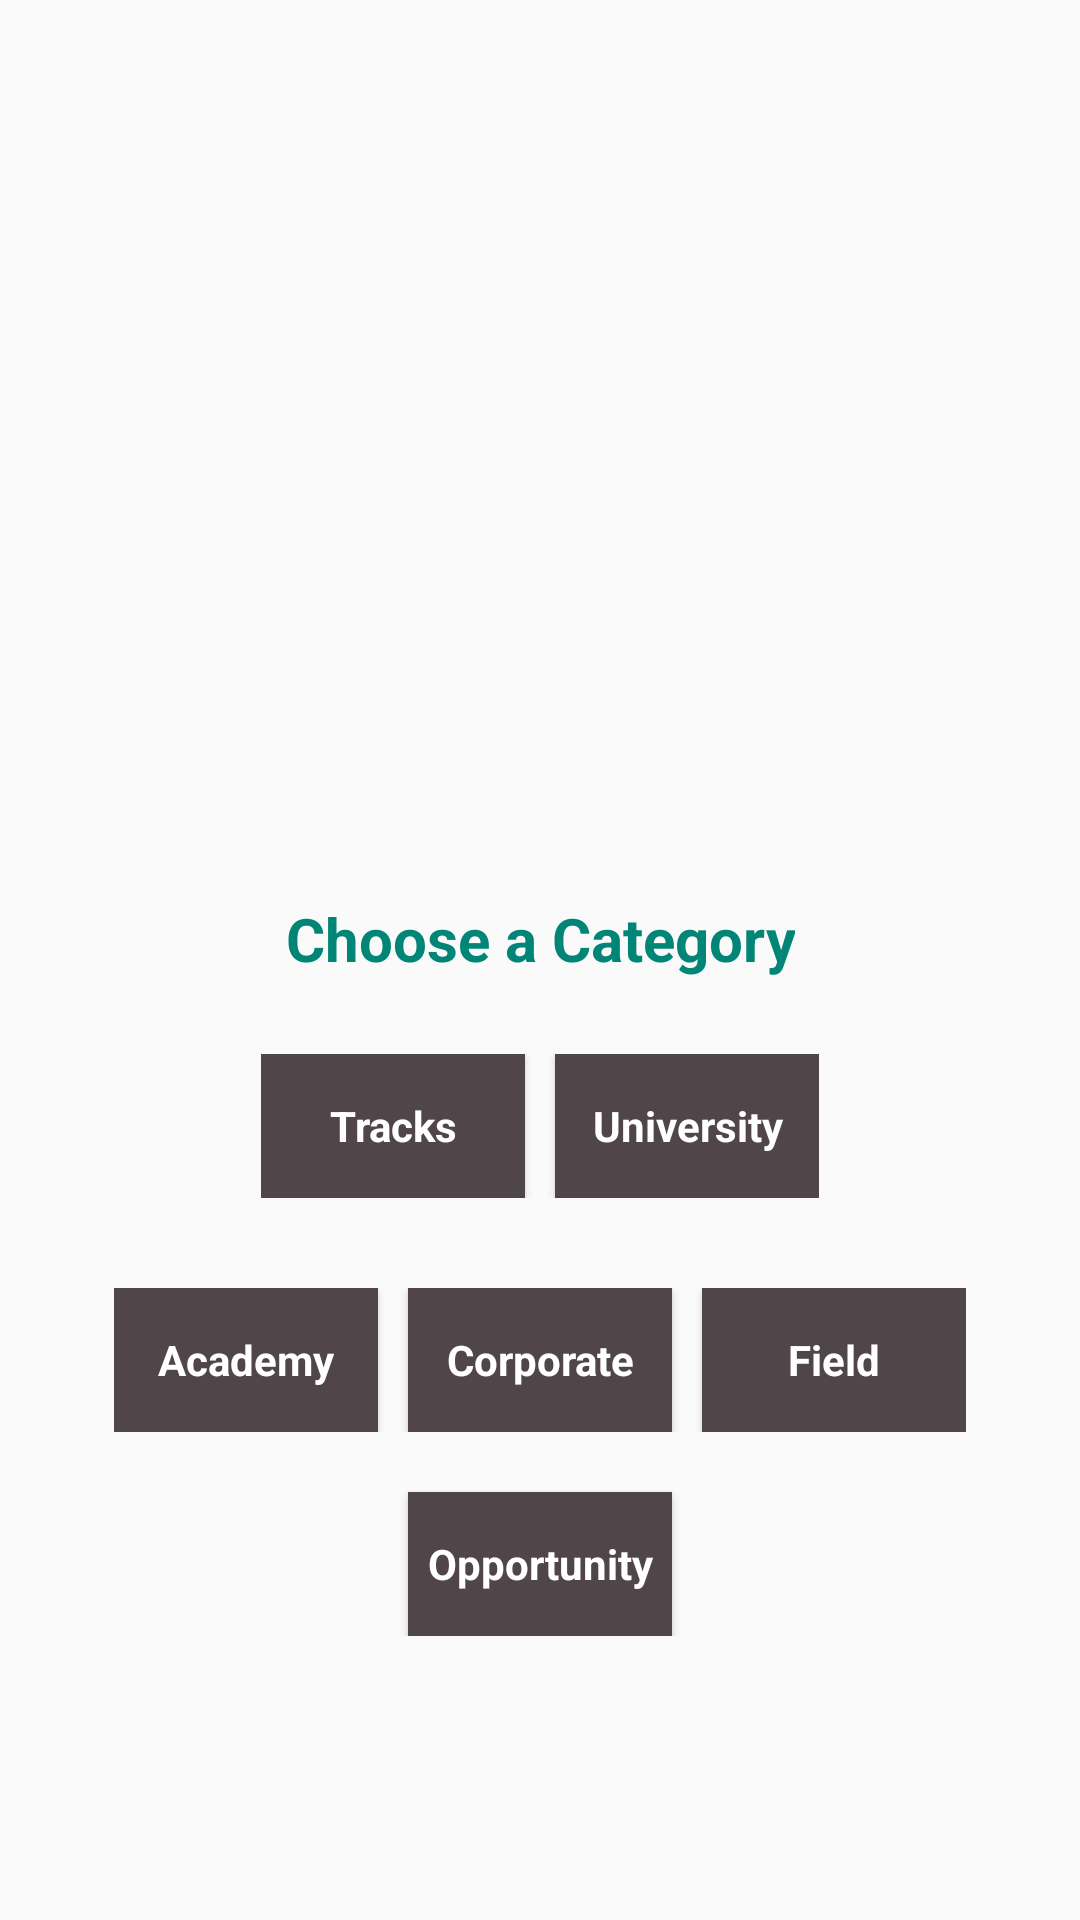

Reconstruct the res/layout file that produces this screen, plus the resources it refers to.
<!-- AndroidManifest.xml: application theme AppTheme -->
<!-- res/layout/activity_main.xml -->
<?xml version="1.0" encoding="utf-8"?>
<LinearLayout xmlns:android="http://schemas.android.com/apk/res/android"
    xmlns:app="http://schemas.android.com/apk/res-auto"
    xmlns:tools="http://schemas.android.com/tools"
    android:layout_width="match_parent"
    android:layout_height="match_parent"
    android:layout_gravity="center"
    android:gravity="center"
    tools:context=".MainActivity">

    <ScrollView
        android:layout_width="match_parent"
        android:layout_height="match_parent">

        <LinearLayout
            android:layout_width="match_parent"
            android:layout_height="match_parent"
            android:layout_gravity="center"
            android:gravity="center"
            android:orientation="vertical"
            android:padding="15dp">

            <ImageView
                android:layout_width="130dp"
                android:layout_height="130dp"
                android:background="@drawable/item" />

            <ImageView
                android:layout_width="250dp"
                android:layout_height="45dp"
                android:background="@drawable/name1" />



            <android.support.v7.widget.AppCompatTextView
                android:layout_width="wrap_content"
                android:layout_height="wrap_content"
                android:layout_marginTop="30dp"
                android:layout_marginBottom="25dp"
                android:text="Choose a Category"
                android:textAlignment="center"
                android:textColor="@color/colorPrimary"
                android:textSize="20dp"
                android:textStyle="bold" />


            <LinearLayout
                android:layout_width="wrap_content"
                android:layout_height="wrap_content">

                <Button
                    android:id="@+id/track_screen"
                    style="?android:textAppearanceSmall"
                    android:layout_width="wrap_content"
                    android:layout_height="wrap_content"
                    android:layout_marginRight="10dp"
                    android:background="@color/colorAccent"
                    android:text="Tracks"
                    android:textAllCaps="false"
                    android:textColor="@color/white"
                    android:textStyle="bold" />

                <Button
                    android:id="@+id/university_screen"
                    style="?android:textAppearanceSmall"
                    android:layout_width="match_parent"
                    android:layout_height="wrap_content"
                    android:background="@color/colorAccent"
                    android:text="University"
                    android:textAllCaps="false"
                    android:textColor="@color/white"
                    android:textStyle="bold" />
            </LinearLayout>

            <LinearLayout
                android:layout_width="wrap_content"
                android:layout_height="wrap_content"
                android:layout_marginTop="30dp"
                android:orientation="horizontal">

                <Button
                    android:id="@+id/academy_screen"
                    style="?android:textAppearanceSmall"
                    android:layout_width="match_parent"
                    android:layout_height="wrap_content"
                    android:layout_marginRight="10dp"
                    android:background="@color/colorAccent"
                    android:text="Academy"
                    android:textAllCaps="false"
                    android:textColor="@color/white"
                    android:textStyle="bold" />

                <Button
                    android:id="@+id/corporate_screen"
                    style="?android:textAppearanceSmall"
                    android:layout_width="match_parent"
                    android:layout_height="wrap_content"
                    android:background="@color/colorAccent"
                    android:text="Corporate"
                    android:textAllCaps="false"
                    android:textColor="@color/white"
                    android:textStyle="bold" />

                <Button
                    android:id="@+id/field_screen"
                    style="?android:textAppearanceSmall"
                    android:layout_width="match_parent"
                    android:layout_height="wrap_content"
                    android:layout_marginLeft="10dp"
                    android:background="@color/colorAccent"
                    android:text="Field"
                    android:textAllCaps="false"
                    android:textColor="@color/white"
                    android:textStyle="bold" />
            </LinearLayout>
            <Button
                android:id="@+id/opportunity_screen"
                style="?android:textAppearanceSmall"
                android:layout_width="wrap_content"
                android:layout_height="wrap_content"
                android:layout_marginTop="20dp"
                android:background="@color/colorAccent"
                android:text="Opportunity"
                android:textAllCaps="false"
                android:textColor="@color/white"
                android:textStyle="bold" />
        </LinearLayout>


    </ScrollView>
</LinearLayout>
<!-- resources referenced by this layout -->
<resources>
  <color name="colorAccent">#504549</color>
  <color name="colorPrimary">#008577</color>
  <color name="white">#ffffff</color>
  <style name="AppTheme" parent="Theme.AppCompat.Light.DarkActionBar">
          
          <item name="colorPrimary">@color/colorPrimary</item>
          <item name="colorPrimaryDark">@color/colorPrimaryDark</item>
          <item name="colorAccent">@color/colorAccent</item>
      </style>
  <color name="colorPrimaryDark">#00574B</color>
</resources>
